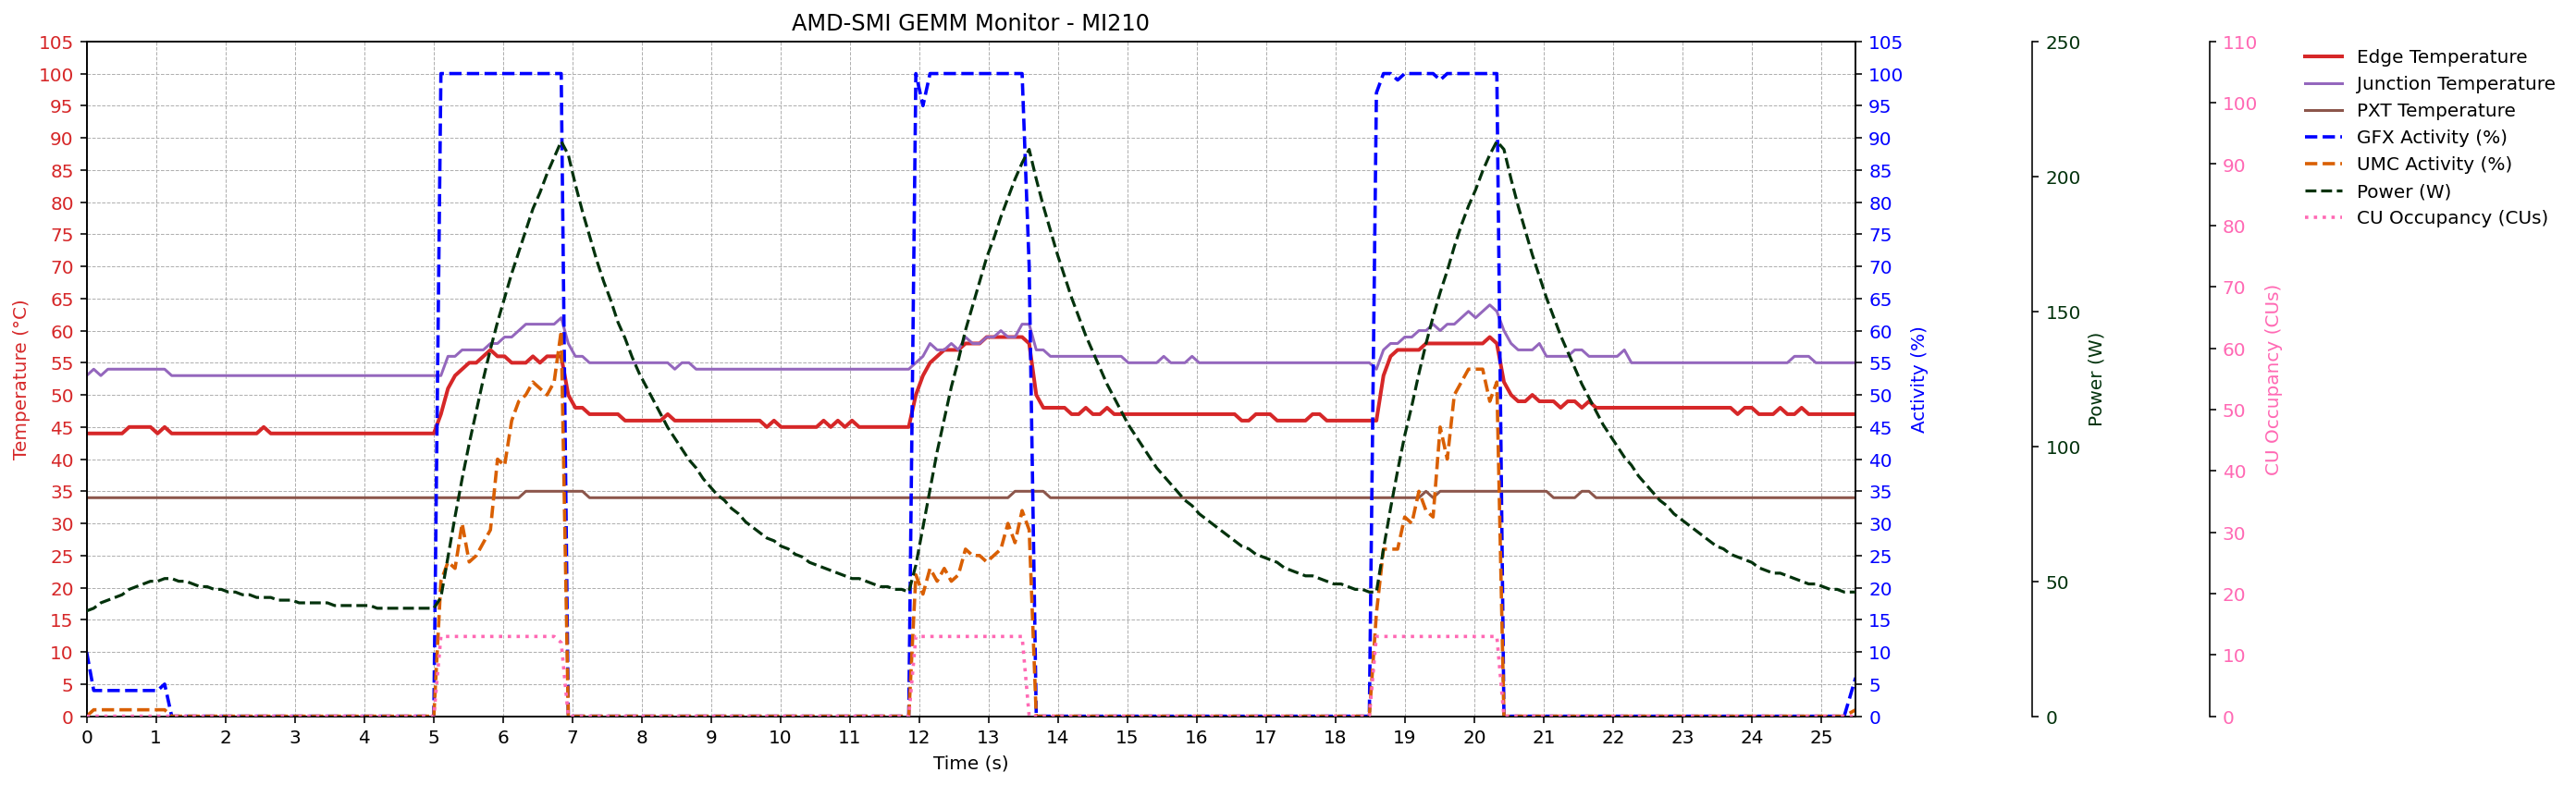

The file beside this chart, header and first rows:
timestamp, amd_smi:::temp_current_sensor=1:device=1, amd_smi:::temp_current_sensor=2:device=1, amd_smi:::temp_current_sensor=7:device=1, amd_smi:::gfx_activity:device=1, amd_smi:::umc_activity:device=1, amd_smi:::power_current:device=1, amd_smi:::power_average:device=1, amd_smi:::process_cu_occupancy_proc=0:de…
0.003568, 44, 53, 34, 10, 0, 65535, 39, 0
0.106, 44, 54, 34, 4, 1, 65535, 40, 0
0.208, 44, 53, 34, 4, 1, 65535, 42, 0
0.3101, 44, 54, 34, 4, 1, 65535, 43, 0
0.4124, 44, 54, 34, 4, 1, 65535, 44, 0
0.5151, 44, 54, 34, 4, 1, 65535, 45, 0
0.6171, 45, 54, 34, 4, 1, 65535, 47, 0
0.7194, 45, 54, 34, 4, 1, 65535, 48, 0
0.822, 45, 54, 34, 4, 1, 65535, 49, 0
0.924, 45, 54, 34, 4, 1, 65535, 50, 0
1.026, 44, 54, 34, 4, 1, 65535, 50, 0
1.128, 45, 54, 34, 5, 1, 65535, 51, 0
1.23, 44, 53, 34, 0, 0, 65535, 51, 0
1.332, 44, 53, 34, 0, 0, 65535, 50, 0
1.434, 44, 53, 34, 0, 0, 65535, 50, 0
1.536, 44, 53, 34, 0, 0, 65535, 49, 0
1.638, 44, 53, 34, 0, 0, 65535, 48, 0
1.74, 44, 53, 34, 0, 0, 65535, 48, 0
1.842, 44, 53, 34, 0, 0, 65535, 47, 0
1.944, 44, 53, 34, 0, 0, 65535, 47, 0
2.046, 44, 53, 34, 0, 0, 65535, 46, 0
2.148, 44, 53, 34, 0, 0, 65535, 46, 0
2.25, 44, 53, 34, 0, 0, 65535, 45, 0
2.352, 44, 53, 34, 0, 0, 65535, 45, 0
2.454, 44, 53, 34, 0, 0, 65535, 44, 0
2.556, 45, 53, 34, 0, 0, 65535, 44, 0
2.658, 44, 53, 34, 0, 0, 65535, 44, 0
2.76, 44, 53, 34, 0, 0, 65535, 43, 0
2.862, 44, 53, 34, 0, 0, 65535, 43, 0
2.964, 44, 53, 34, 0, 0, 65535, 43, 0
3.066, 44, 53, 34, 0, 0, 65535, 42, 0
3.168, 44, 53, 34, 0, 0, 65535, 42, 0
3.271, 44, 53, 34, 0, 0, 65535, 42, 0
3.373, 44, 53, 34, 0, 0, 65535, 42, 0
3.475, 44, 53, 34, 0, 0, 65535, 42, 0
3.577, 44, 53, 34, 0, 0, 65535, 41, 0
3.68, 44, 53, 34, 0, 0, 65535, 41, 0
3.782, 44, 53, 34, 0, 0, 65535, 41, 0
3.884, 44, 53, 34, 0, 0, 65535, 41, 0
3.986, 44, 53, 34, 0, 0, 65535, 41, 0
4.089, 44, 53, 34, 0, 0, 65535, 41, 0
4.191, 44, 53, 34, 0, 0, 65535, 40, 0
4.293, 44, 53, 34, 0, 0, 65535, 40, 0
4.395, 44, 53, 34, 0, 0, 65535, 40, 0
4.498, 44, 53, 34, 0, 0, 65535, 40, 0
4.6, 44, 53, 34, 0, 0, 65535, 40, 0
4.702, 44, 53, 34, 0, 0, 65535, 40, 0
4.804, 44, 53, 34, 0, 0, 65535, 40, 0
4.906, 44, 53, 34, 0, 0, 65535, 40, 0
5.008, 44, 53, 34, 0, 0, 65535, 40, 0
5.11, 47, 53, 34, 100, 21, 65535, 44, 13
5.212, 51, 56, 34, 100, 24, 65535, 59, 13
5.314, 53, 56, 34, 100, 23, 65535, 74, 13
5.416, 54, 57, 34, 100, 30, 65535, 88, 13
5.518, 55, 57, 34, 100, 24, 65535, 101, 13
5.62, 55, 57, 34, 100, 25, 65535, 113, 13
5.722, 56, 57, 34, 100, 27, 65535, 125, 13
5.824, 57, 58, 34, 100, 29, 65535, 136, 13
5.926, 56, 58, 34, 100, 40, 65535, 146, 13
6.028, 56, 59, 34, 100, 39, 65535, 155, 13
... 190 more rows
